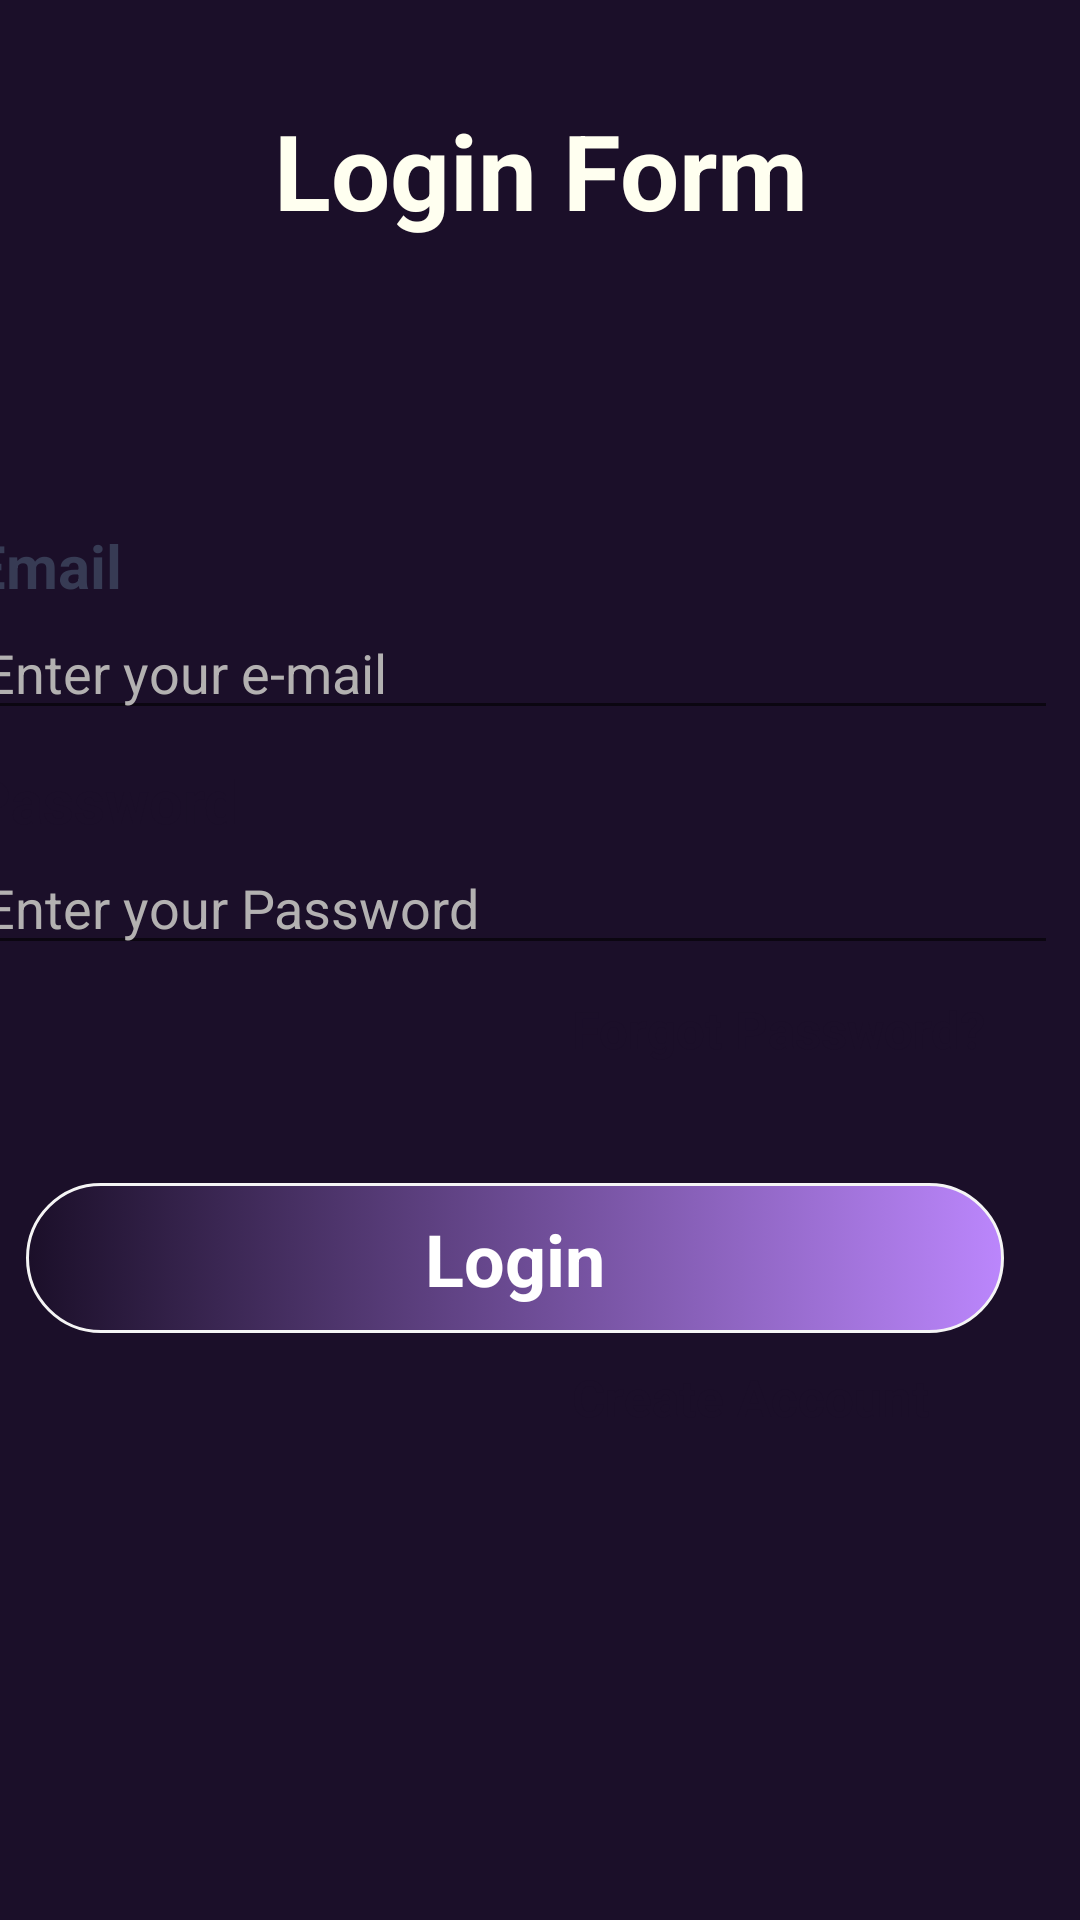

Write the Android layout XML for this screen, with the resource values it uses.
<!-- AndroidManifest.xml: application theme Theme.MyFood -->
<!-- res/layout/activity_login.xml -->
<?xml version="1.0" encoding="utf-8"?>
<androidx.constraintlayout.widget.ConstraintLayout xmlns:android="http://schemas.android.com/apk/res/android"
    xmlns:app="http://schemas.android.com/apk/res-auto"
    xmlns:tools="http://schemas.android.com/tools"
    android:layout_width="match_parent"
    android:layout_height="match_parent"
    android:background="#1B0F29"
    tools:context=".LoginActivity">

    <TextView
        android:id="@+id/tew23"
        android:layout_width="wrap_content"
        android:layout_height="wrap_content"
        android:gravity="center"
        android:text="Login Form"
        android:textColor="#fffff0"
        android:textSize="35sp"
        android:textStyle="bold"
        app:layout_constraintBottom_toBottomOf="parent"
        app:layout_constraintEnd_toEndOf="parent"
        app:layout_constraintStart_toStartOf="parent"
        app:layout_constraintTop_toTopOf="parent"
        app:layout_constraintVertical_bias="0.056" />

    <androidx.constraintlayout.widget.ConstraintLayout
        android:id="@+id/constraint04"
        android:layout_width="394dp"
        android:layout_height="450dp"
        android:layout_marginStart="10dp"
        android:layout_marginTop="125dp"
        android:layout_marginEnd="10dp"
        android:background="@drawable/back_cat"
        android:elevation="3dp"
        app:layout_constraintBottom_toBottomOf="parent"
        app:layout_constraintEnd_toEndOf="parent"
        app:layout_constraintHorizontal_bias="0.666"
        app:layout_constraintStart_toStartOf="parent"
        app:layout_constraintTop_toTopOf="parent"
        app:layout_constraintVertical_bias="0.0">

        <LinearLayout
            android:layout_width="match_parent"
            android:layout_height="match_parent"
            android:layout_marginStart="16dp"
            android:layout_marginTop="40dp"
            android:layout_marginEnd="16dp"
            android:orientation="vertical"
            app:layout_constraintBottom_toBottomOf="parent"
            app:layout_constraintEnd_toEndOf="parent"
            app:layout_constraintStart_toStartOf="parent"
            app:layout_constraintTop_toTopOf="parent">

            <TextView
                android:id="@+id/t1"
                android:layout_width="match_parent"
                android:layout_height="wrap_content"
                android:layout_marginTop="10dp"
                android:text="Email"
                android:textColor="#373b54"
                android:textSize="20sp"
                android:textStyle="bold" />

            <EditText
                android:id="@+id/eLogin"
                android:layout_width="match_parent"
                android:layout_height="wrap_content"
                android:ems="10"
                android:hint="@string/enter_your_e_mail"
                android:inputType="textEmailAddress"
                android:textColor="#020202"
                android:textColorHint="#B3B1B1" />


            <TextView
                android:id="@+id/t2"
                android:layout_width="match_parent"
                android:layout_height="wrap_content"
                android:layout_marginTop="10dp"
                android:text="@string/password"
                android:textColor="#1B0F29"
                android:textSize="20sp"
                android:textStyle="bold" />

            <EditText
                android:id="@+id/inputPass"
                android:layout_width="match_parent"
                android:layout_height="wrap_content"
                android:ems="10"
                android:hint="@string/enter_your_password"
                android:inputType="textPassword"
                android:textColor="#090909"
                android:textColorHint="#B3B1B1" />
            <TextView
                android:id="@+id/forgot"
                android:layout_width="wrap_content"
                android:layout_height="wrap_content"
                android:layout_marginTop="10dp"
                android:text="Forgot Password?"
                android:textColor="#1B0F29"
                android:textSize="17sp"
                android:textStyle="bold"
                android:layout_marginLeft="200dp"
                />



            <androidx.constraintlayout.widget.ConstraintLayout
                android:id="@+id/LoginBtn"
                android:layout_width="match_parent"
                android:layout_height="50dp"
                android:layout_marginStart="18dp"
                android:layout_marginTop="40dp"
                android:layout_marginEnd="18dp"
                android:background="@drawable/button_gradient_bg">

                <TextView
                    android:id="@+id/t15"
                    android:layout_width="wrap_content"
                    android:layout_height="wrap_content"
                    android:text="Login"
                    android:textColor="#ffffff"
                    android:textSize="24sp"
                    android:textStyle="bold"
                    app:layout_constraintBottom_toBottomOf="parent"
                    app:layout_constraintEnd_toEndOf="parent"
                    app:layout_constraintStart_toStartOf="parent"
                    app:layout_constraintTop_toTopOf="parent" />


            </androidx.constraintlayout.widget.ConstraintLayout>

            <TextView
                android:id="@+id/CrtAccount"
                android:layout_width="wrap_content"
                android:layout_height="wrap_content"
                android:layout_marginTop="10dp"
                android:text="Create Account"
                android:textColor="#1B0F29"
                android:textSize="17sp"
                android:textStyle="bold"
                android:layout_marginLeft="200dp"
                />

        </LinearLayout>

    </androidx.constraintlayout.widget.ConstraintLayout>


    <ProgressBar
        android:id="@+id/pbar1"
        android:layout_width="wrap_content"
        android:layout_height="wrap_content"
        android:layout_gravity="center"
        android:layout_marginBottom="52dp"
        android:visibility="invisible"
        app:layout_constraintBottom_toBottomOf="parent"
        app:layout_constraintEnd_toEndOf="parent"
        app:layout_constraintHorizontal_bias="0.498"
        app:layout_constraintStart_toStartOf="parent"
        app:layout_constraintTop_toBottomOf="@+id/constraint04"
        app:layout_constraintVertical_bias="0.75" />


</androidx.constraintlayout.widget.ConstraintLayout>
<!-- resources referenced by this layout -->
<resources>
  <!-- drawable button_gradient_bg (drawable) -->
  <?xml version="1.0" encoding="utf-8"?>
  <shape xmlns:android="http://schemas.android.com/apk/res/android"
      android:dither="true"
      android:shape="rectangle"
      android:useLevel="true">
  
  
      <gradient
          android:angle="180"
          android:endColor="#1B0F29"
          android:startColor="@color/purple_200"
          android:type="linear" />
      <corners android:radius="50dp" />
      <stroke
          android:width="1dp"
          android:color="#f5f5f5" />
  </shape>
  <string name="enter_your_e_mail">Enter your e-mail</string>
  <string name="enter_your_password">Enter your Password</string>
  <string name="password">Password</string>
  <style name="Theme.MyFood" parent="Theme.MaterialComponents.DayNight.NoActionBar">
          
          <item name="colorPrimary">@color/purple_500</item>
          <item name="colorPrimaryVariant">#1B0F29</item>
          <item name="colorOnPrimary">@color/white</item>
          
          <item name="colorSecondary">@color/teal_200</item>
          <item name="colorSecondaryVariant">@color/teal_700</item>
          <item name="colorOnSecondary">@color/black</item>
          
          <item name="android:statusBarColor" tools:targetApi="l">?attr/colorPrimaryVariant</item>
          
      </style>
  <color name="purple_200">#FFBB86FC</color>
  <color name="purple_500">#FF6200EE</color>
  <color name="white">#FFFFFFFF</color>
  <color name="teal_200">#FF03DAC5</color>
  <color name="teal_700">#FF018786</color>
  <color name="black">#FF000000</color>
</resources>
